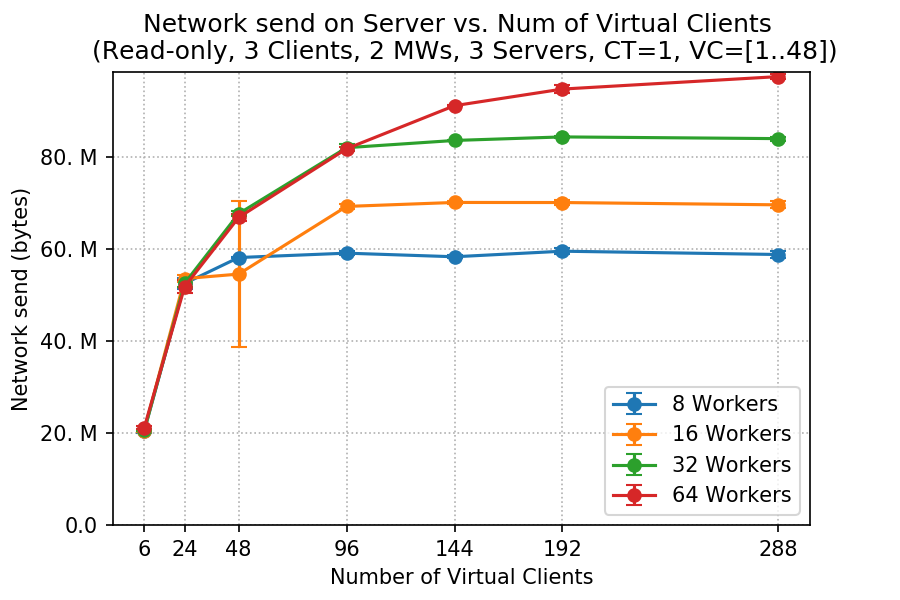

The file beside this chart, header and first rows:
client, worker, netsend_mean, netsend_std
6, 8, 20400797, 461470
6, 16, 20529796, 300248
6, 32, 20541158, 112419
6, 64, 21136062, 308614
24, 8, 52498378, 1266949
24, 16, 53556812, 781125
24, 32, 52546235, 787966
24, 64, 51824392, 1380002
48, 8, 58135564, 170442
48, 16, 54534376, 15890593
48, 32, 67665231, 526446
48, 64, 66847412, 819340
96, 8, 59084361, 471428
96, 16, 69242881, 549496
96, 32, 82009576, 818104
96, 64, 81780627, 402570
144, 8, 58301936, 360948
144, 16, 70107497, 250606
144, 32, 83582194, 12864
144, 64, 91138954, 150127
192, 8, 59510705, 707093
192, 16, 70090110, 452064
192, 32, 84352034, 207876
192, 64, 94750525, 851435
288, 8, 58793734, 661165
288, 16, 69588576, 742663
288, 32, 83978665, 454213
288, 64, 97460592, 524061
